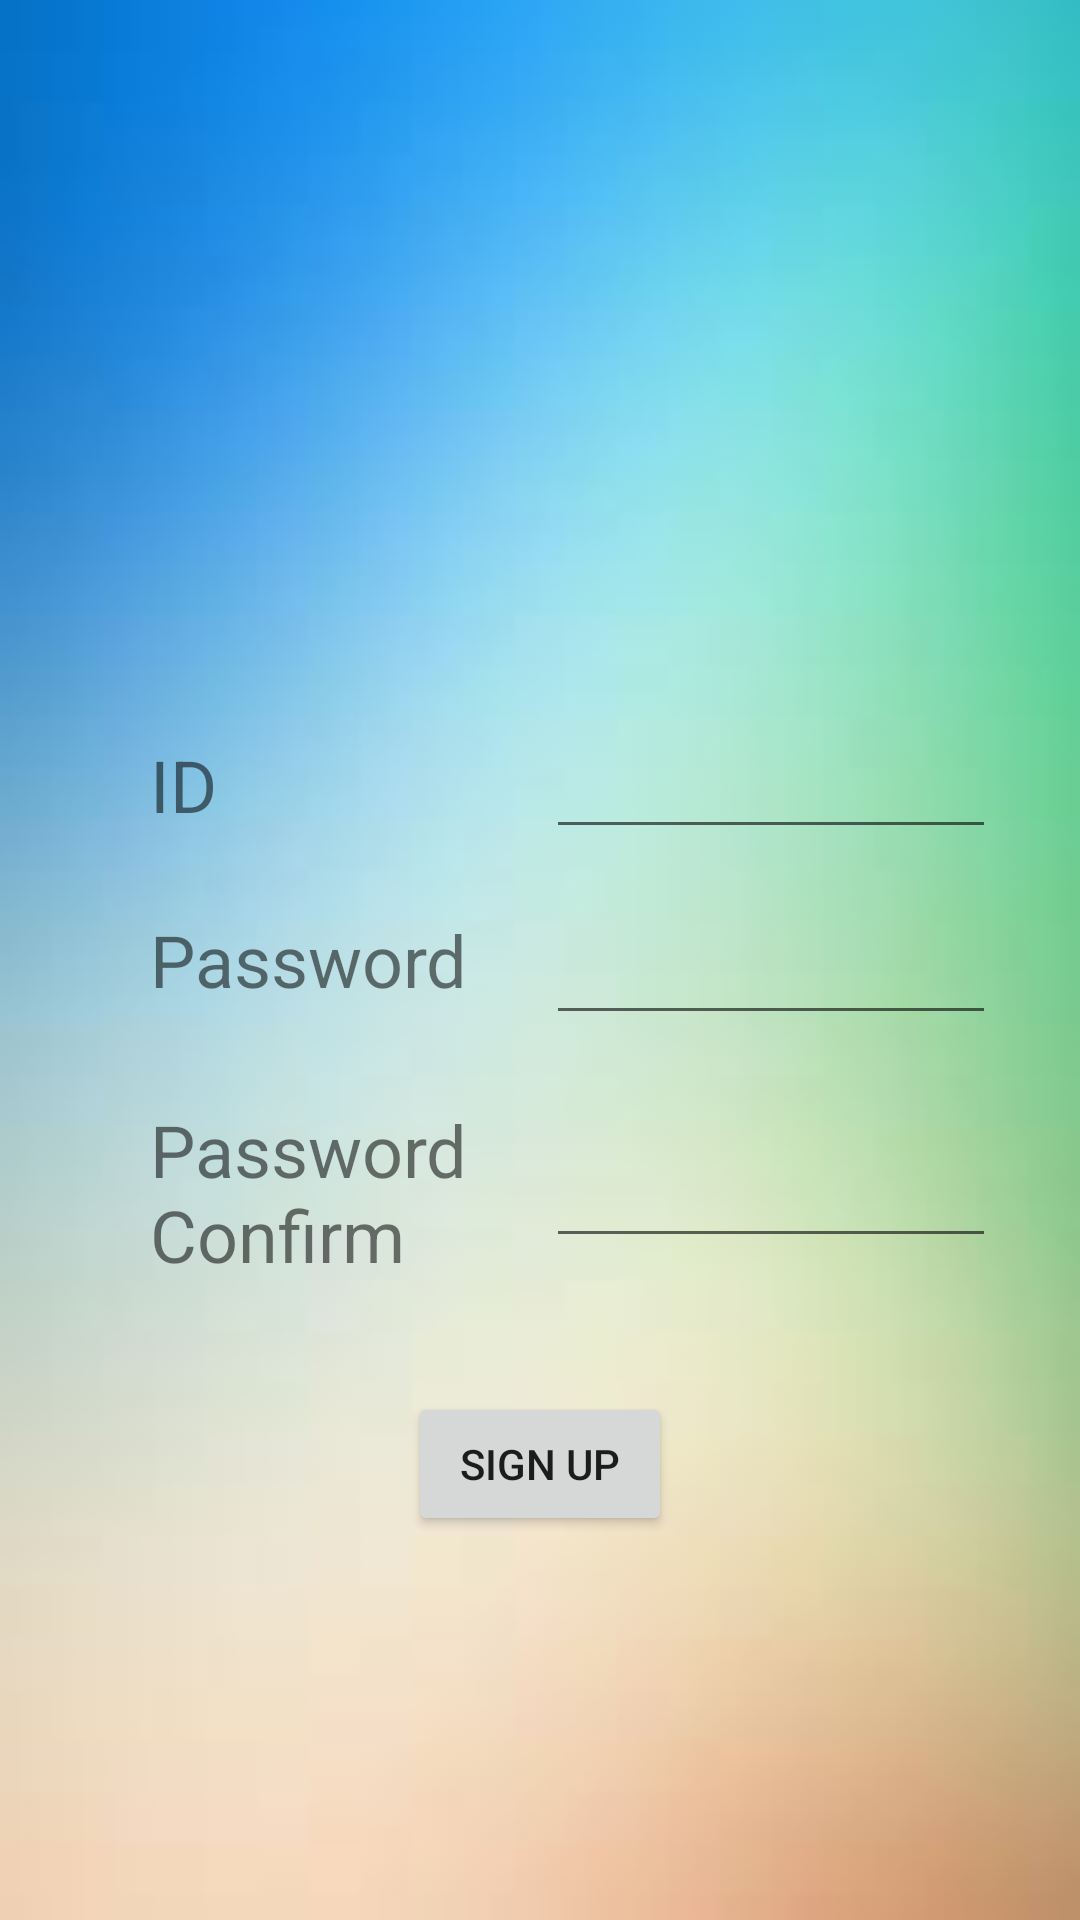

Produce the Android XML layout that renders to this screen, including the resource entries it uses.
<!-- AndroidManifest.xml: application theme AppTheme -->
<!-- res/layout/activity_sing_up.xml -->
<?xml version="1.0" encoding="utf-8"?>
<RelativeLayout xmlns:android="http://schemas.android.com/apk/res/android"
    xmlns:app="http://schemas.android.com/apk/res-auto"
    xmlns:tools="http://schemas.android.com/tools"
    android:layout_width="match_parent"
    android:layout_height="match_parent"
    android:background="@drawable/ba05"
    tools:context="com.example.amdin.menuselector.LoginActivity">

    <TextView
        android:id="@+id/textId"
        android:layout_width="wrap_content"
        android:layout_height="wrap_content"
        android:layout_above="@+id/textPass"
        android:layout_alignStart="@+id/textPass"
        android:layout_marginBottom="26dp"
        android:text="ID"
        android:textSize="24sp" />


    <TextView
        android:id="@+id/textPass"
        android:layout_width="wrap_content"
        android:layout_height="wrap_content"
        android:layout_alignParentStart="true"
        android:layout_centerVertical="true"
        android:layout_marginStart="50dp"
        android:text="Password"
        android:textSize="24sp" />


    <TextView
        android:id="@+id/textPassConfirm"
        android:layout_width="120dp"
        android:layout_height="70dp"
        android:layout_alignStart="@+id/textPass"
        android:layout_below="@+id/textPass"
        android:layout_marginTop="31dp"
        android:text="Password Confirm"
        android:textSize="24sp" />


    <EditText
        android:id="@+id/editId"
        android:layout_width="150dp"
        android:layout_height="wrap_content"
        android:layout_alignBaseline="@+id/textId"
        android:layout_alignBottom="@+id/textId"
        android:layout_alignParentEnd="true"
        android:layout_marginEnd="28dp" />


    <EditText
        android:id="@+id/editPass"
        android:layout_width="150dp"
        android:layout_height="wrap_content"
        android:layout_alignStart="@+id/editId"
        android:layout_alignTop="@+id/textPass"
        android:inputType="textPassword" />

    <EditText
        android:id="@+id/editConfirm"
        android:layout_width="150dp"
        android:layout_height="wrap_content"
        android:layout_alignStart="@+id/editPass"
        android:layout_alignTop="@+id/textPassConfirm"
        android:layout_marginTop="11dp"
        android:inputType="textPassword" />

    <Button
        android:id="@+id/btnSignUp"
        android:layout_width="wrap_content"
        android:layout_height="wrap_content"
        android:layout_below="@+id/textPassConfirm"
        android:layout_centerHorizontal="true"
        android:layout_marginTop="27dp"
        android:onClick="onButtonSignUp"
        android:text="Sign Up" />


</RelativeLayout>
<!-- resources referenced by this layout -->
<resources>
  <!-- drawable ba05: png bitmap (drawable, 64602 bytes) -->
  <style name="AppTheme" parent="Theme.AppCompat.Light.NoActionBar">
          
          <item name="windowActionBar">true</item>
          <item name="colorPrimary">@color/colorPrimary</item>
          <item name="colorPrimaryDark">@color/colorPrimaryDark</item>
          <item name="colorAccent">@color/colorAccent</item>
      </style>
  <!-- not gathered from this repository: default colours our renderer supplied (Android Studio template values) -->
  <color name="colorPrimary">#FF6200EE</color>
  <color name="colorPrimaryDark">#FF3700B3</color>
  <color name="colorAccent">#FF03DAC5</color>
</resources>
